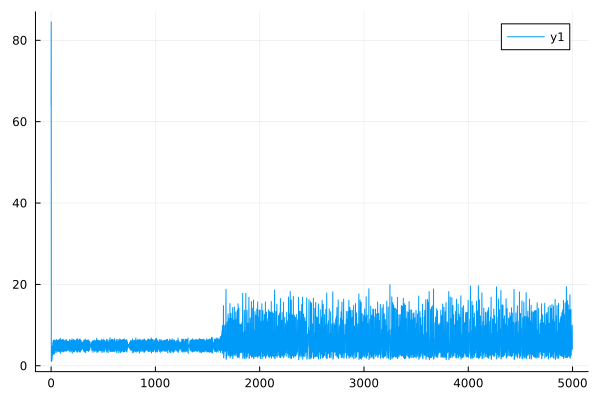

The file beside this chart, header and first rows:
0	63.755394267425004
1	84.49
2	1.095
3	1.069
4	1.15
5	1.132
6	1.274
7	1.246
8	1.723
9	1.639
10	2.477
11	2.268
12	4.836
13	4.816
14	4.057
15	3.809
16	5.475
17	5.779
18	3.202
19	2.876
20	5.806
21	6.287
22	3.189
23	2.825
24	5.735
25	6.091
26	3.193
27	2.909
28	5.918
29	6.321
30	3.14
31	2.878
32	5.456
33	5.575
34	4.252
35	3.973
36	6.001
37	6.324
38	3.481
39	3.231
40	5.767
41	5.947
42	4.324
43	4.028
44	5.874
45	6.106
46	4.023
47	3.726
48	5.933
49	6.13
50	4.127
51	3.862
52	6.105
53	6.454
54	3.578
55	3.285
56	5.821
57	6.024
58	4.089
59	3.821
60	5.97
... 4,940 more rows
